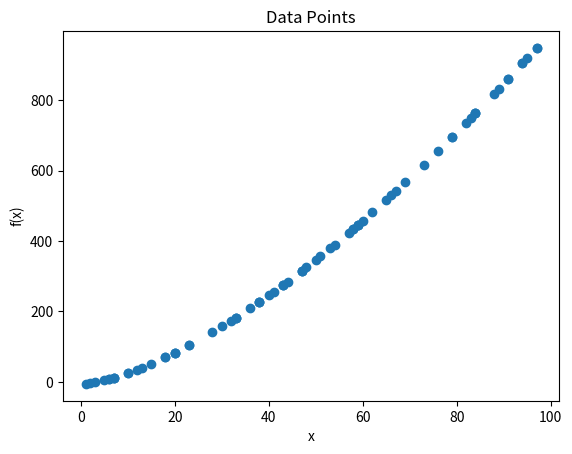

Python code for this plot:
"""
This app generates a set of data points and plot them on a graph.
"""

# Import the required libraries
import numpy as np                 # NumPy is the package for scientific computing
import pandas as pd                # Pandas is the package for data manipulation and analysis.
import matplotlib.pyplot as plt    # Matplotlib is a plotting library

"""
Create a function 'gendata' that generates a set of 'n' data points (x, f(x)) and returns them as a pandas data frame.
Arguments:
- 'x_range' is a tuple of two integers representing the range of x values to generate.
- 'n' is the number of data points to generate. The default value is 100.
- 'f' is a function that takes a single argument and returns a single value. The default function is a non-linear function of x with random noise: x -> x ^ 1.5  + np.random.normal(0, 100).
Returns:
- A pandas data frame with two columns, 'x' and 'y'.
Details:
- 'x' values are generated randomly between x_range[0] and x_range[1].
- 'y' values are generated by applying the 'f' function to the 'x' values.
- The data frame is sorted by the 'x' values.
"""

def gendata(x_range, n=100, f=lambda x: x ** 1.5 + np.random.normal(0, 100)):
    x = np.random.randint(x_range[0], x_range[1], n)
    y = f(x)
    data = pd.DataFrame({'x': x, 'y': y})
    data = data.sort_values('x')
    return data

def display(data):
    print(data)

"""
Create a function 'plot_data' that plots the data points from the data frame.
Arguments:
- 'data' is a pandas data frame with two columns, 'x' and 'y'.
Returns:
- None
Details:
- The data points are plotted as a scatter plot.
- The plot has a title 'Data Points', x-axis label 'x', and y-axis label 'f(x)'.
"""

def plotdata(data):
    plt.scatter(data['x'], data['y'])
    plt.title('Data Points')
    plt.xlabel('x')
    plt.ylabel('f(x)')
    plt.show()

    
"""
Create a function 'main' that generates data points and plots them.
Arguments:
- None
Returns:
- None
"""

def main():
    data = gendata((0, 100), 75, lambda x: x ** 1.5 + np.random.normal(0, 50))
    plotdata(data)
    display(data)

if __name__ == '__main__':
    main()
